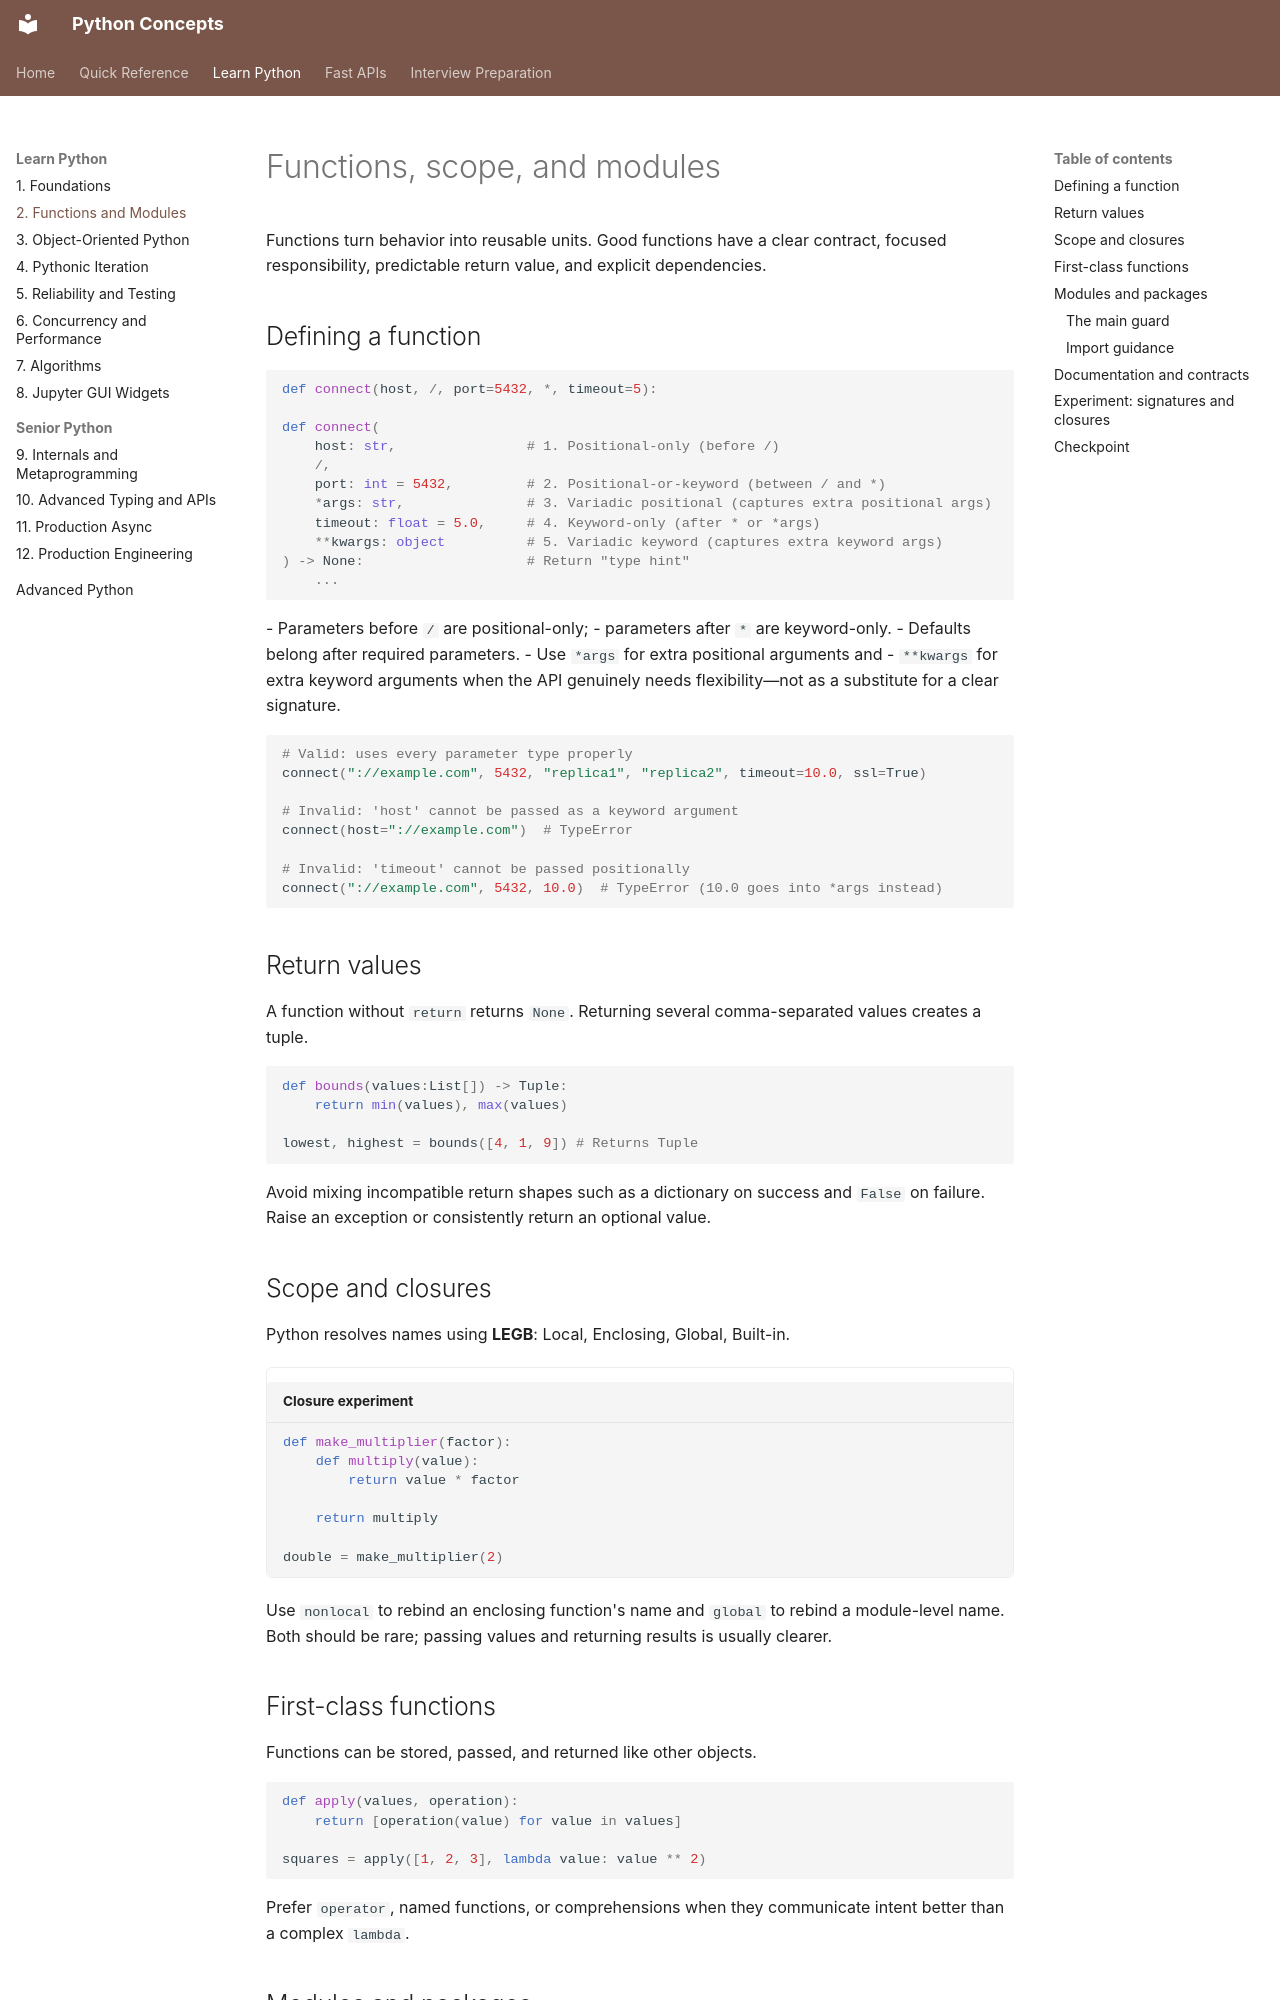

repository: nitinkc/PythonConcepts · page: 01-python/02_functions_scope_and_modules/index.html · generator: mkdocs

# Functions, scope, and modules

Functions turn behavior into reusable units. Good functions have a clear contract, focused responsibility, predictable
return value, and explicit dependencies.

## Defining a function

```python
def connect(host, /, port=5432, *, timeout=5):

def connect(
    host: str,                # 1. Positional-only (before /)
    /,
    port: int = 5432,         # 2. Positional-or-keyword (between / and *)
    *args: str,               # 3. Variadic positional (captures extra positional args)
    timeout: float = 5.0,     # 4. Keyword-only (after * or *args)
    **kwargs: object          # 5. Variadic keyword (captures extra keyword args)
) -> None:                    # Return "type hint"
    ...

```
- Parameters before `/` are positional-only; 
- parameters after `*` are keyword-only. 
- Defaults belong after required parameters.
- Use `*args` for extra positional arguments and 
- `**kwargs` for extra keyword arguments when the API genuinely needs flexibility—not as a substitute for a clear signature.

```python
# Valid: uses every parameter type properly
connect("://example.com", 5432, "replica1", "replica2", timeout=10.0, ssl=True)

# Invalid: 'host' cannot be passed as a keyword argument
connect(host="://example.com")  # TypeError

# Invalid: 'timeout' cannot be passed positionally
connect("://example.com", 5432, 10.0)  # TypeError (10.0 goes into *args instead)
```

## Return values

A function without `return` returns `None`. Returning several comma-separated values creates a tuple.

```python
def bounds(values:List[]) -> Tuple:
    return min(values), max(values)

lowest, highest = bounds([4, 1, 9]) # Returns Tuple
```

Avoid mixing incompatible return shapes such as a dictionary on success and `False` on failure. 
Raise an exception or consistently return an optional value.

## Scope and closures

Python resolves names using **LEGB**: Local, Enclosing, Global, Built-in.

```python { .python-runner title="Closure experiment" }
def make_multiplier(factor):
    def multiply(value):
        return value * factor

    return multiply

double = make_multiplier(2)
```

Use `nonlocal` to rebind an enclosing function's name and `global` to rebind a module-level name. Both should be rare;
passing values and returning results is usually clearer.
